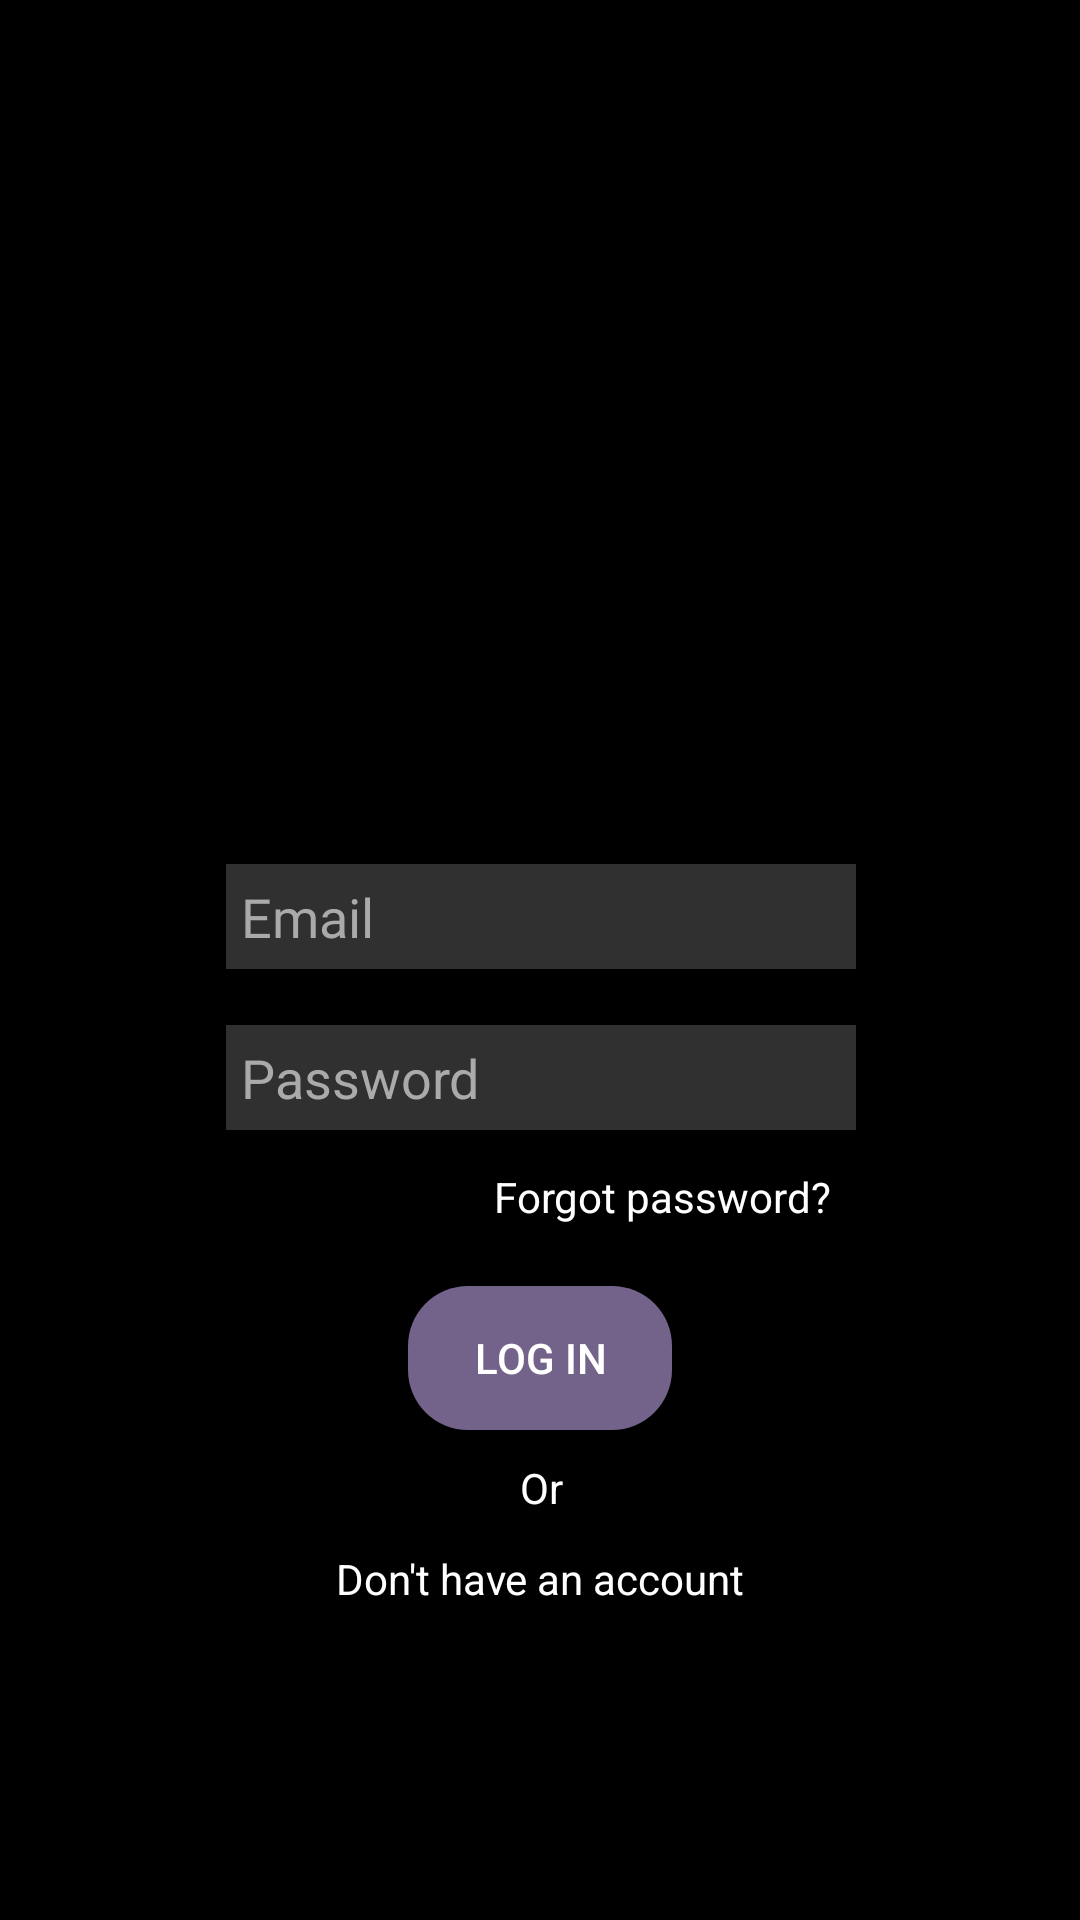

Android layout source for this screen:
<!-- AndroidManifest.xml: application theme Theme.MemoryMatch -->
<!-- res/layout/activity_login.xml -->
<?xml version="1.0" encoding="utf-8"?>
<androidx.constraintlayout.widget.ConstraintLayout xmlns:android="http://schemas.android.com/apk/res/android"
    xmlns:app="http://schemas.android.com/apk/res-auto"
    xmlns:tools="http://schemas.android.com/tools"
    android:layout_width="match_parent"
    android:layout_height="match_parent"
    android:background="@color/black"
    tools:context=".LoginActivity">

    <EditText
        android:id="@+id/emailET"
        android:layout_width="210dp"
        android:layout_height="35dp"
        android:ems="10"
        android:fontFamily="@font/andada"
        android:background="#303030"
        android:inputType="textPersonName"
        android:hint="Email"
        android:paddingVertical="5dp"
        android:paddingLeft="5dp"
        android:textColorHint="#AAAAAA"
        android:textColor="@color/white"
        app:layout_constraintBottom_toBottomOf="parent"
        app:layout_constraintEnd_toEndOf="parent"
        app:layout_constraintHorizontal_bias="0.502"
        app:layout_constraintStart_toStartOf="parent"
        app:layout_constraintTop_toTopOf="parent"
        app:layout_constraintVertical_bias="0.476" />

    <EditText
        android:id="@+id/passwordET"
        android:layout_width="210dp"
        android:layout_height="35dp"
        android:ems="10"
        android:background="#303030"
        android:paddingVertical="5dp"
        android:paddingLeft="5dp"
        android:inputType="textPersonName"
        android:hint="Password"
        android:textColorHint="#AAAAAA"
        android:textColor="@color/white"
        app:layout_constraintBottom_toBottomOf="parent"
        app:layout_constraintEnd_toEndOf="parent"
        app:layout_constraintHorizontal_bias="0.502"
        app:layout_constraintStart_toStartOf="parent"
        app:layout_constraintTop_toTopOf="parent"
        app:layout_constraintVertical_bias="0.565" />

    <TextView
        android:id="@+id/textView"
        android:layout_width="wrap_content"
        android:layout_height="wrap_content"
        android:text="Forgot password?"
        android:textColor="@color/white"
        app:layout_constraintBottom_toBottomOf="parent"
        app:layout_constraintEnd_toEndOf="parent"
        app:layout_constraintHorizontal_bias="0.665"
        app:layout_constraintStart_toStartOf="parent"
        app:layout_constraintTop_toTopOf="parent"
        app:layout_constraintVertical_bias="0.627" />

    <Button
        android:id="@+id/button3"
        android:layout_width="wrap_content"
        android:layout_height="wrap_content"
        android:background="@drawable/solid"
        android:onClick="signIn"
        android:text="Log in"
        android:textColor="@color/white"
        app:layout_constraintBottom_toBottomOf="parent"
        app:layout_constraintEnd_toEndOf="parent"
        app:layout_constraintStart_toStartOf="parent"
        app:layout_constraintTop_toTopOf="parent"
        app:layout_constraintVertical_bias="0.724" />

    <TextView
        android:id="@+id/textView2"
        android:layout_width="wrap_content"
        android:layout_height="wrap_content"
        android:text="Or"
        android:textColor="@color/white"
        app:layout_constraintBottom_toBottomOf="parent"
        app:layout_constraintEnd_toEndOf="parent"
        app:layout_constraintHorizontal_bias="0.501"
        app:layout_constraintStart_toStartOf="parent"
        app:layout_constraintTop_toTopOf="parent"
        app:layout_constraintVertical_bias="0.783" />

    <TextView
        android:id="@+id/ChangeScreenTV"
        android:layout_width="wrap_content"
        android:layout_height="wrap_content"
        android:text="Don't have an account"
        android:textColor="@color/white"
        app:layout_constraintBottom_toBottomOf="parent"
        app:layout_constraintEnd_toEndOf="parent"
        app:layout_constraintStart_toStartOf="parent"
        app:layout_constraintTop_toTopOf="parent"
        app:layout_constraintVertical_bias="0.832" />
</androidx.constraintlayout.widget.ConstraintLayout>
<!-- resources referenced by this layout -->
<resources>
  <color name="black">#FF000000</color>
  <color name="white">#FFFFFFFF</color>
  <!-- drawable solid (drawable) -->
  <?xml version="1.0" encoding="utf-8"?>
  <shape xmlns:android="http://schemas.android.com/apk/res/android">
      <solid
          android:color="@color/lightPurple" />
      <corners
          android:radius="20dp" />
  </shape>
  <style name="Theme.MemoryMatch" parent="Theme.AppCompat.DayNight.DarkActionBar">
          
          <item name="colorPrimary">@color/lightPurple</item>
          <item name="colorPrimaryVariant">@color/purple_700</item>
          <item name="colorOnPrimary">@color/white</item>
          
          <item name="colorSecondary">@color/teal_200</item>
          <item name="colorSecondaryVariant">@color/teal_700</item>
          <item name="colorOnSecondary">@color/black</item>
          
          <item name="android:statusBarColor" tools:targetApi="l">?attr/colorPrimaryVariant</item>
          
      </style>
  <color name="lightPurple">#73628A</color>
  <color name="purple_700">#FF3700B3</color>
  <color name="teal_200">#FF03DAC5</color>
  <color name="teal_700">#FF018786</color>
</resources>
